Run: headless pygame with SDL's dummy video driver; simulated clock (each Clock.tick advances the game by its frame time, no real sleeping); random seed 0; keys injected as events and as key.get_pressed() state; no mouse input.
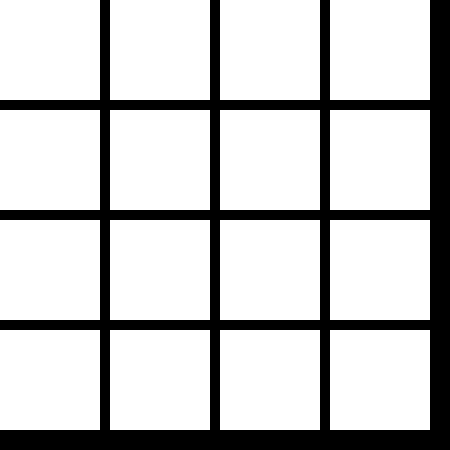
Frame 1 of 4 · flips 1–60 · no input
Frame 2 of 4 · flips 61–180 · tapped SPACE, RETURN · held RIGHT (→), D · screen unchanged from frame 1, image omitted
Frame 3 of 4 · flips 181–300 · held DOWN (↓), S · screen unchanged from frame 2, image omitted
Frame 4 of 4 · flips 301–420 · held LEFT (←), A, UP (↑), W · screen unchanged from frame 3, image omitted

The pygame program that drew these frames:

import pygame
import sys
from time import sleep
from threading import Thread

class PanelEmulator:
    def __init__(self, width, height, panel_size, gap_size):
        pygame.init()
        self.width = width
        self.height = height
        self.panel_size = panel_size
        self.gap_size = gap_size
        self.screen = pygame.display.set_mode((width, height))
        self.panels = [[(255, 255, 255) for _ in range(4)] for _ in range(4)]  # Initialize all panels as white

    def run(self):
        running = True
        while running:
            for event in pygame.event.get():
                if event.type == pygame.QUIT:
                    running = False
            self.draw_panels()
            pygame.display.update()

        pygame.quit()
        sys.exit()

    def draw_panels(self):
        panel_width, panel_height = self.panel_size
        gap = self.gap_size
        for y in range(4):
            for x in range(4):
                panel_x = x * (panel_width + gap)
                panel_y = y * (panel_height + gap)
                pygame.draw.rect(self.screen, self.panels[y][x], (panel_x, panel_y, panel_width, panel_height))

    def turn_on(self, x, y):
        if 0 <= x < 4 and 0 <= y < 4:
            self.panels[y][x] = (255, 255, 255)

    def turn_off(self, x, y):
        print("hello")
        if 0 <= x < 4 and 0 <= y < 4:
            self.panels[y][x] = (0, 0, 0)

    def change_color(self, x, y, rgb):
        if 0 <= x < 4 and 0 <= y < 4:
            self.panels[y][x] = rgb

def run_emulator(emul):
    emul.run()


if __name__ == "__main__":
    emulator = PanelEmulator(450, 450, (100, 100), 10)  # Added a gap of 10 pixels
    emulator_thread = Thread(target=run_emulator, args=(emulator,), daemon=True)
    emulator_thread.run()
